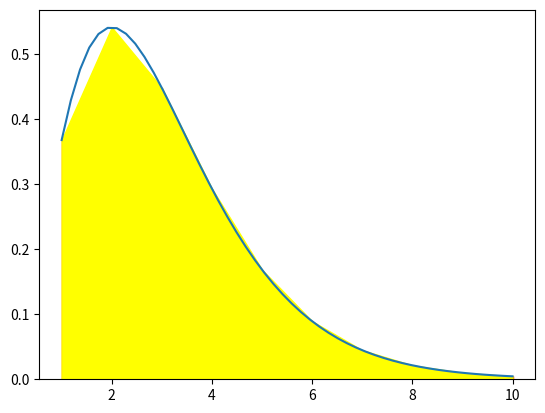

Reproduce this figure in Python.
import numpy as np
import matplotlib.pyplot as plt

def func(x):
    return (x**2)*np.exp(-x)

a = 1.0
b = 10.0
n = 10

dx = (b-a)/(n-1)
x = np.linspace(a,b,n)

sigma = 0
for i in range (1, n-1):
    sigma += func(x[i])
    
hasil = 0.5*dx*(func(x[0])+2*sigma+func(x[-1]))

print (hasil)

xp =np.linspace(a,b)
plt.plot(xp,func(xp))

for i in range (n):
    plt.bar(x[i],func(x[i]), align = 'edge',width = 0.000001, color = 'gray', edgecolor = 'red')

plt.fill_between(x,func(x),color= 'yellow')

plt.show()

